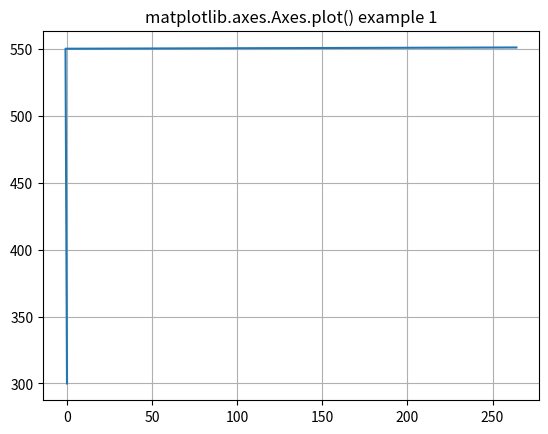
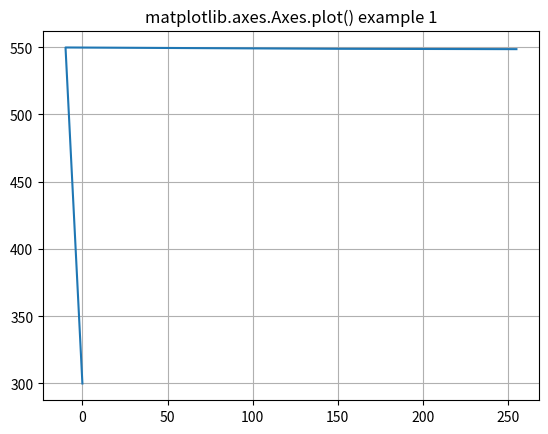
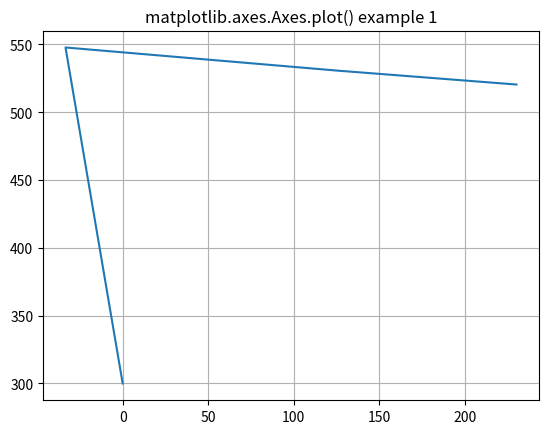
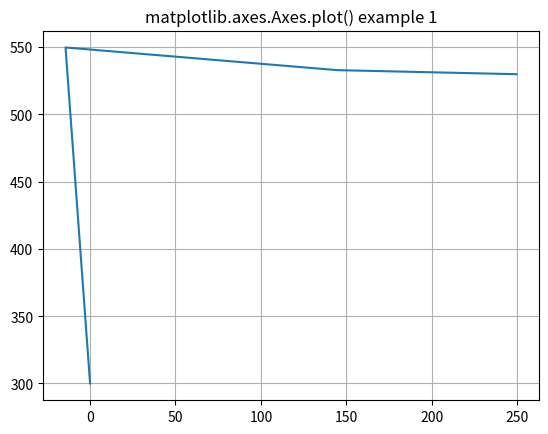
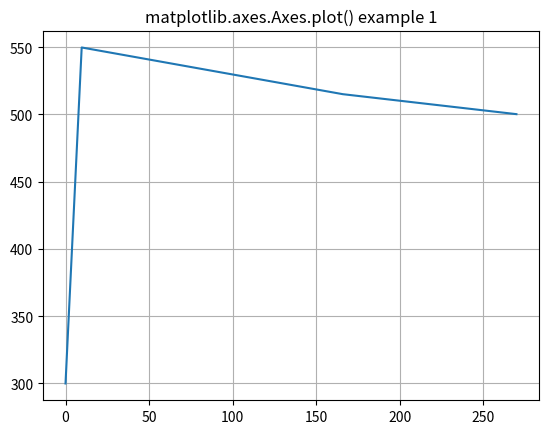
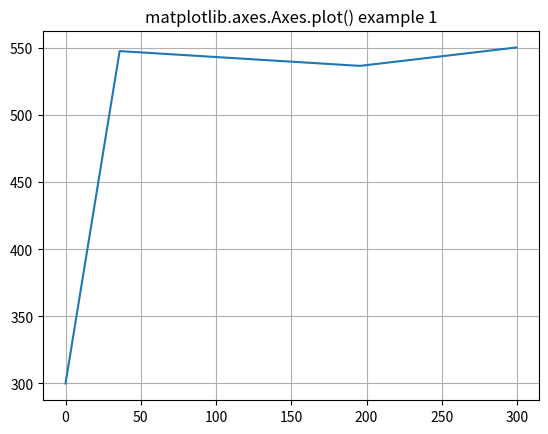
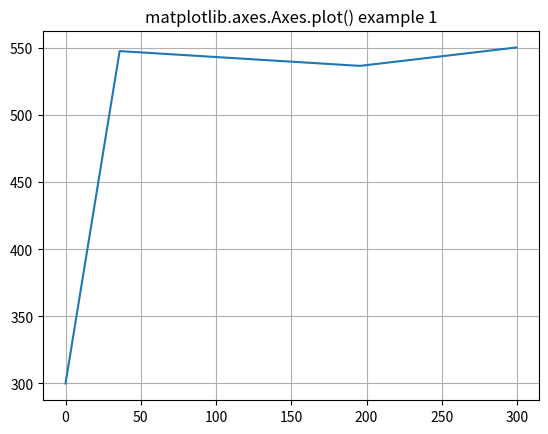

Write Python code to recreate these figures, in order.
import numpy as np
from scipy.spatial.distance import euclidean
import matplotlib.pyplot as plt

class Robot:
    parts = []
    penaltiesMin = None
    penaltiesMax = None

    def __init__(self, parts):
        self.parts = parts
        self.penaltiesMin = [(p.borderMin) for p in self.parts]
        self.penaltiesMax = [(p.borderMax) for p in self.parts]

    '''
    Получить значение штрафа для данных обобщенных координат
    '''


    def penalty(self, Q, W1=1, W2=1):

        #lambda (t): (200 * exp(-t)) if t > 200 else (400 * exp(-t))
        reduce_to_nil = lambda n: 0 if n > 0 else np.abs(n)

        subtract = np.subtract(Q, self.penaltiesMin)
        np_subtract = np.subtract(self.penaltiesMax, Q)
        return W1 * np.sum(list(map(reduce_to_nil, subtract))) \
               + W2 * np.sum(list(map(reduce_to_nil, np_subtract)))

    '''
    Получить координаты схвата (конечного звена)
    '''

    def getXYZ(self, Q):
        return self.getXYZPair(Q, len(self.parts))[:3]

    '''
    Получить координаты конкретной пары 
    '''

    def getXYZPair(self, Q, pair):

        resultMatrix = np.eye(4, dtype=np.float32)

        for i, p in enumerate(self.parts):

            if i == pair:
                break

            resultMatrix = np.matmul(resultMatrix, p.getMatrix(Q[i]))

        xyz1 = np.matmul(resultMatrix, [[0], [0], [0], [1]])

        return xyz1

    '''
    Массив координат всех пар (для построения графика)
    '''

    def getPairPoints(self, Q):

        result = []

        for i, p in enumerate(self.parts):
            pairXYZ = self.getXYZPair(Q, i)
            result.append([pairXYZ[0], pairXYZ[1], pairXYZ[2]])

        return result




class KinematicPart:
    s = 0
    a = 0
    alpha = 0

    borderMin = 0
    borderMax = 0

    def __init__(self, s, a, alpha, bmin, bmax):
        self.s = s
        self.a = a
        self.alpha = alpha
        self.borderMin = bmin
        self.borderMax = bmax

    def getMatrix(self, q):
        return [
            [np.cos(q), -np.sin(q) * np.cos(self.alpha), np.sin(q) * np.sin(self.alpha), self.a * np.cos(q)],
            [np.sin(q), np.cos(q) * np.cos(self.alpha), -np.cos(q) * np.sin(self.alpha), self.a * np.sin(q)],
            [0, np.sin(self.alpha), np.cos(self.alpha), self.s],
            [0, 0, 0, 1]]


r = np.pi / 180.0

#
Z1 = KinematicPart(300, 0, np.pi / 2, bmin=-185 * r, bmax=185 * r)
Z2 = KinematicPart(0, 250, 0, bmin=50 * r, bmax=270 * r)
Z3 = KinematicPart(0, 160, 0, bmin=-360 * r, bmax=360 * r)
Z4 = KinematicPart(0, 0, np.pi / 2, bmin=-10 * r, bmax=10 * r)
Z5 = KinematicPart(0, 104.9, np.pi / 2, bmin=0 * r, bmax=0 * r)

parts = [Z1, Z2, Z3, Z4, Z5]#, Z6]

RV = Robot(parts)


Q01 = 0 * r
Q12 = 90 * r
Q23 = 270 * r
Q34 = 0 * r
Q45 = 0 * r


Q0 = [Q01, Q12, Q23, Q34, Q45]

def loss_function(Q0, target):
    xyz = RV.getXYZ(Q0)
    penalty = RV.penalty(Q0, 1, 1)
    powers = (target - xyz) ** 2
    return np.sum(np.sqrt(powers)) + penalty
    #return euclidean(target, xyz) + penalty

traj = [
    [[264], [0], [550.9]],
    [[255], [0], [548]],
    [[260], [0], [540]],
    [[230], [0], [520]],
    [[250], [0], [530]],
    [[270], [0], [500]],
    [[300], [0], [550]],
    #[[264.2], [0], [550]],
    #[[264.8], [0], [550.5]],
    # [[263], [0], [552]],
    # [[265], [0], [550]],
    # [[266], [0], [549]],
    # [[263], [0], [552]],
    # [[264.6], [0], [550.4]],
    # [[264.4], [0], [550.6]],
    # [[264.2], [0], [550.8]],
    # [[265], [0], [552]],
]
N = 50

j = 0
for val in traj:
    target = val
    looses = 11
    delta_q = 0.2 * r
    delta = [0, delta_q, 0, 0, 0]
    ik = 1
    while looses > 0.7:
        function = loss_function(Q0, target)
        if ik % 3 == 0:
            delta = [0, 0, 0, delta_q, 0]
        elif ik % 2 == 0:
            delta = [0, 0, delta_q, 0, 0]
        else:
            delta = [0, delta_q, 0, 0, 0]
        n = loss_function(np.add(Q0, delta), target)
        #if n < looses:
        prir = (n - function) / delta_q
        if n < 0.7:
            looses = n
            if ik % 3 == 0:
                Q0[3] = Q0[3] + delta_q
            elif ik % 2 == 0:
                Q0[2] = Q0[2] + delta_q
            else:
                Q0[1] = Q0[1] + delta_q

            xyz = RV.getXYZ(Q0)
            print(xyz)

            xyz1 = RV.getXYZPair(Q0, 1)
            xyz2 = RV.getXYZPair(Q0, 2)
            xyz3 = RV.getXYZPair(Q0, 3)
            xyz4 = RV.getXYZPair(Q0, 4)

            fig, ax = plt.subplots()
            ax.plot([xyz1[0], xyz2[0], xyz3[0], xyz4[0], xyz[0]], [xyz1[2], xyz2[2], xyz3[2], xyz4[2], xyz[2]])
            ax.set_title('matplotlib.axes.Axes.plot() example 1')
            fig.canvas.draw()
            plt.grid()
            plt.show()

        else:
            f1 = 0.0000025 * prir
            f2 = 0.0000025 * prir
            f3 = 0.0000025 * prir
            if ik % 3 == 0:
                Q0[3] = Q0[3] - f3
            elif ik % 2 == 0:
                Q0[2] = Q0[2] - f2
            else:
                Q0[1] = Q0[1] - f1

            looses = loss_function(Q0, target)
            if looses < function:
                print('#####################')
                print(looses)
                print('#####################')
                print(Q0)
                print('#####################')
                xyz = RV.getXYZ(Q0)
                print(xyz)

                # xyz1 = RV.getXYZPair(Q0, 1)
                # xyz2 = RV.getXYZPair(Q0, 2)
                # xyz3 = RV.getXYZPair(Q0, 3)
                # xyz4 = RV.getXYZPair(Q0, 4)
                #
                # fig, ax = plt.subplots()
                # ax.plot([xyz1[0], xyz2[0], xyz3[0], xyz4[0], xyz[0]], [xyz1[2], xyz2[2], xyz3[2], xyz4[2], xyz[2]])
                # ax.set_title('matplotlib.axes.Axes.plot() example 1')
                # fig.canvas.draw()
                # plt.grid()
                # plt.show()

        ik = ik + 1


xyz = RV.getXYZ(Q0)
print(xyz)

xyz1 = RV.getXYZPair(Q0, 1)
xyz2 = RV.getXYZPair(Q0, 2)
xyz3 = RV.getXYZPair(Q0, 3)
xyz4 = RV.getXYZPair(Q0, 4)

fig, ax = plt.subplots()
ax.plot([xyz1[0], xyz2[0], xyz3[0], xyz4[0], xyz[0]], [xyz1[2], xyz2[2], xyz3[2], xyz4[2], xyz[2]])
ax.set_title('matplotlib.axes.Axes.plot() example 1')
fig.canvas.draw()
plt.grid()
plt.show()


# # Plot joint configuration result
# def plot(self, joints_angle):
#     fig = plt.figure()
#     ax = fig.add_subplot(1, 1, 1)
#     P = self.FK(joints_angle)
#     for i in range(len(self.links)):
#         start_point = P[i]
#         end_point = P[i + 1]
#         ax.plot([start_point[0, 3], end_point[0, 3]], [start_point[1, 3], end_point[1, 3]], linewidth=5)
#     plt.grid()
#     plt.show()


